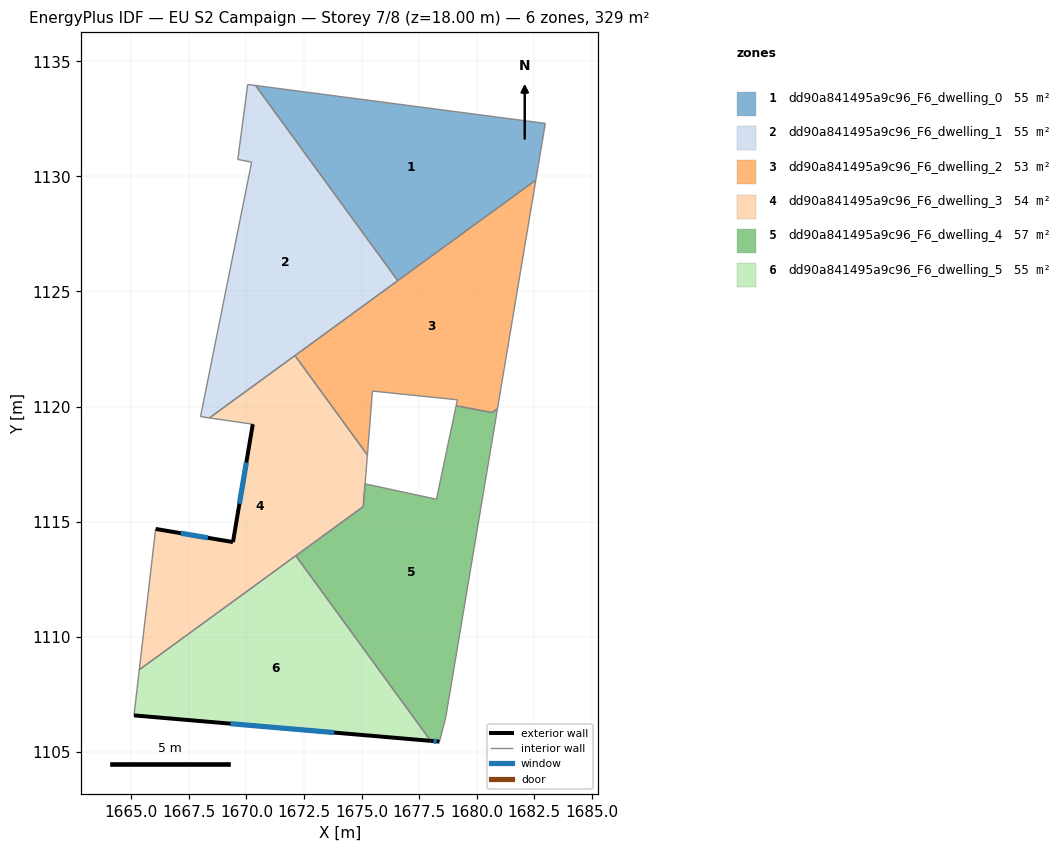
=== STOREY PLAN SPEC (per zone: floor XY polygon, exterior-wall plan segments, windows/doors) ===
zone 1: dd90a841495a9c96_F6_dwelling_0  (54.8 m²)
  floor: (1682.98, 1132.30) (1682.57, 1129.84) (1676.57, 1125.47) (1670.40, 1133.95)
  interior walls: 4
zone 2: dd90a841495a9c96_F6_dwelling_1  (54.8 m²)
  floor: (1670.40, 1133.95) (1676.57, 1125.47) (1668.39, 1119.51) (1668.00, 1119.56) (1670.23, 1130.62) (1669.62, 1130.74) (1670.05, 1133.99)
  interior walls: 7
zone 3: dd90a841495a9c96_F6_dwelling_2  (53.4 m²)
  floor: (1682.57, 1129.84) (1680.91, 1119.91) (1680.67, 1119.74) (1679.11, 1120.04) (1679.17, 1120.29) (1675.47, 1120.67) (1675.25, 1117.90) (1672.11, 1122.21)
  interior walls: 8
zone 4: dd90a841495a9c96_F6_dwelling_3  (54.3 m²)
  floor: (1672.11, 1122.21) (1675.25, 1117.90) (1675.08, 1115.66) (1665.34, 1108.57) (1666.05, 1114.68) (1669.42, 1114.11) (1670.27, 1119.23) (1668.39, 1119.51)
  exterior wall: (1669.42, 1114.11) – (1666.06, 1114.68)  [3.4 m]
    window: (1668.32, 1114.30) – (1667.15, 1114.50)  [1.2 m²]
  exterior wall: (1670.28, 1119.23) – (1669.42, 1114.11)  [5.2 m]
    window: (1670.00, 1117.57) – (1669.69, 1115.78)  [1.9 m²]
  interior walls: 7
zone 5: dd90a841495a9c96_F6_dwelling_4  (56.6 m²)
  floor: (1680.91, 1119.91) (1678.65, 1106.47) (1678.38, 1105.44) (1678.01, 1105.48) (1672.14, 1113.52) (1675.07, 1115.65) (1675.15, 1116.64) (1678.25, 1115.97) (1679.11, 1120.03) (1680.68, 1119.74)
  exterior wall: (1678.01, 1105.48) – (1678.38, 1105.44)  [0.4 m]
    window: (1678.13, 1105.47) – (1678.26, 1105.45)  [0.1 m²]
  interior walls: 9
zone 6: dd90a841495a9c96_F6_dwelling_5  (54.8 m²)
  floor: (1672.14, 1113.52) (1678.01, 1105.48) (1665.11, 1106.58) (1665.34, 1108.57)
  exterior wall: (1665.11, 1106.58) – (1678.01, 1105.48)  [12.9 m]
    window: (1669.31, 1106.22) – (1673.81, 1105.84)  [4.7 m²]
  interior walls: 3

=== DERIVED (storey summary) ===
Building: EU S2 Campaign
Storey: 7 of 8  (floor level z = 18.00 m)
Storey gross floor area: 328.6 m²
Zones on this storey: 6
  - dd90a841495a9c96_F6_dwelling_0: floor 54.8 m²
  - dd90a841495a9c96_F6_dwelling_1: floor 54.8 m²
  - dd90a841495a9c96_F6_dwelling_2: floor 53.4 m²
  - dd90a841495a9c96_F6_dwelling_3: floor 54.3 m²; exterior wall 8.6 m (25.8 m²); 2 window(s) 3.2 m²; WWR 12.2%
  - dd90a841495a9c96_F6_dwelling_4: floor 56.6 m²; exterior wall 0.4 m (1.1 m²); 1 window(s) 0.1 m²; WWR 12.2%
  - dd90a841495a9c96_F6_dwelling_5: floor 54.8 m²; exterior wall 12.9 m (38.8 m²); 1 window(s) 4.7 m²; WWR 12.2%
Zone adjacency (shared interzone walls):
  - dd90a841495a9c96_F6_dwelling_0 ↔ dd90a841495a9c96_F6_dwelling_1
  - dd90a841495a9c96_F6_dwelling_2 ↔ dd90a841495a9c96_F6_dwelling_3
  - dd90a841495a9c96_F6_dwelling_3 ↔ dd90a841495a9c96_F6_dwelling_4
  - dd90a841495a9c96_F6_dwelling_3 ↔ dd90a841495a9c96_F6_dwelling_5
  - dd90a841495a9c96_F6_dwelling_4 ↔ dd90a841495a9c96_F6_dwelling_5